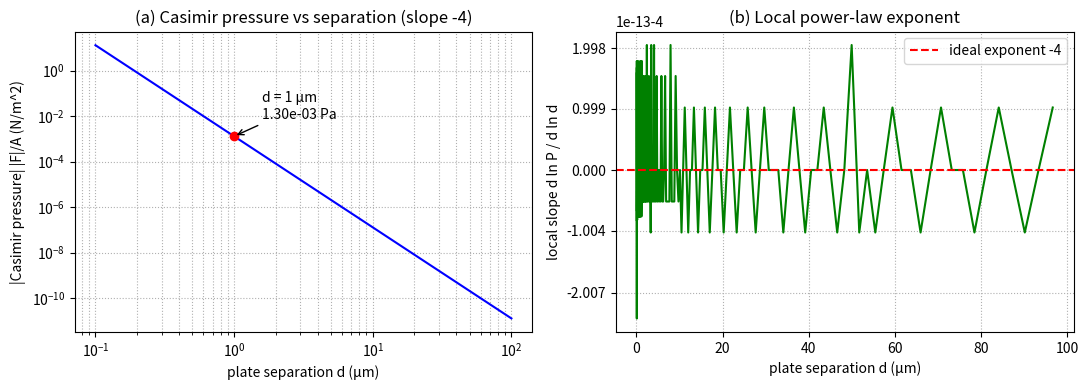

This chart was generated by the following Python code: (Note: this script raises an exception after producing the figure.)
# 量子场论的基本图像_Casimir.py
# 篇名：量子场论的基本图像（Basics of Quantum Field Theory）系统量子力学笔记
# 对应公式：
#   式(8) 理想导体平行平板间的 Casimir 压强（吸引）
#          P(d) = - pi^2 hbar c / (240 d^4)         (d 为板间距)
#        其绝对值 |P| = |F|/A = pi^2 hbar c / (240 d^4)  ∝ d^{-4}
# 说明：脚本直接由式(8)数值计算 |F|/A 随 d 的变化，并在双对数坐标中验证 -4 次幂律。
import matplotlib
matplotlib.use('Agg')
import numpy as np
import matplotlib.pyplot as plt

# ---- 常数（CODATA 2018；SI 单位）----
hbar = 1.054571817e-34   # J*s
c = 2.99792458e8          # m/s
pi = np.pi

def casimir_pressure(d):
    """返回 Casimir 压强绝对值 |F|/A（单位 N/m^2 = Pa）；d 单位 m。"""
    return pi**2 * hbar * c / (240.0 * d**4)

# ---- 间距扫描：0.1 μm ~ 10 μm ----
d = np.logspace(-7, -4, 200)   # m
P = casimir_pressure(d)

# ---- 参考点数值 ----
for dd, tag in [(1e-7, '0.1 μm'), (1e-6, '1 μm'), (1e-5, '10 μm')]:
    val = casimir_pressure(dd)
    print("d = %s (%.1e m)  |F|/A = %.4e N/m^2 = %.4e Pa" % (tag, dd, val, val))

# 面积 A = 1 cm^2 时、d = 1 μm 的吸引力
A = 1.0e-4
F_1cm2 = casimir_pressure(1e-6) * A
print("Force on A = 1 cm^2 at d = 1 μm : %.4e N" % F_1cm2)

# ---- 局部幂律指数 d ln P / d ln d，应趋近 -4 ----
logd = np.log(d)
logP = np.log(P)
slope = (logP[1:] - logP[:-1]) / (logd[1:] - logd[:-1])

# ---- 绘图（SVG 内图注全英文）----
fig, axes = plt.subplots(1, 2, figsize=(11.0, 4.0))

axes[0].loglog(d * 1e6, P, 'b-')
axes[0].set_xlabel('plate separation d (μm)')
axes[0].set_ylabel('|Casimir pressure| |F|/A (N/m^2)')
axes[0].set_title('(a) Casimir pressure vs separation (slope -4)')
axes[0].grid(True, which='both', ls=':')
axes[0].plot(1.0, casimir_pressure(1e-6), 'ro')
axes[0].annotate('d = 1 μm\n%.2e Pa' % casimir_pressure(1e-6),
                 xy=(1.0, casimir_pressure(1e-6)),
                 xytext=(1.6, casimir_pressure(1e-6) * 6.0),
                 arrowprops=dict(arrowstyle='->'))

axes[1].plot(d[:-1] * 1e6, slope, 'g-')
axes[1].axhline(-4.0, color='r', ls='--', label='ideal exponent -4')
axes[1].set_xlabel('plate separation d (μm)')
axes[1].set_ylabel('local slope d ln P / d ln d')
axes[1].set_title('(b) Local power-law exponent')
axes[1].legend()
axes[1].grid(True, ls=':')

fig.tight_layout()
fig.savefig('/Users/soli/.workbuddy/skills/机械姬Soli/WORKS/量子力学正式版/figures/量子场论的基本图像_Casimir.svg', format='svg')
print("saved figure: 量子场论的基本图像_Casimir.svg")
